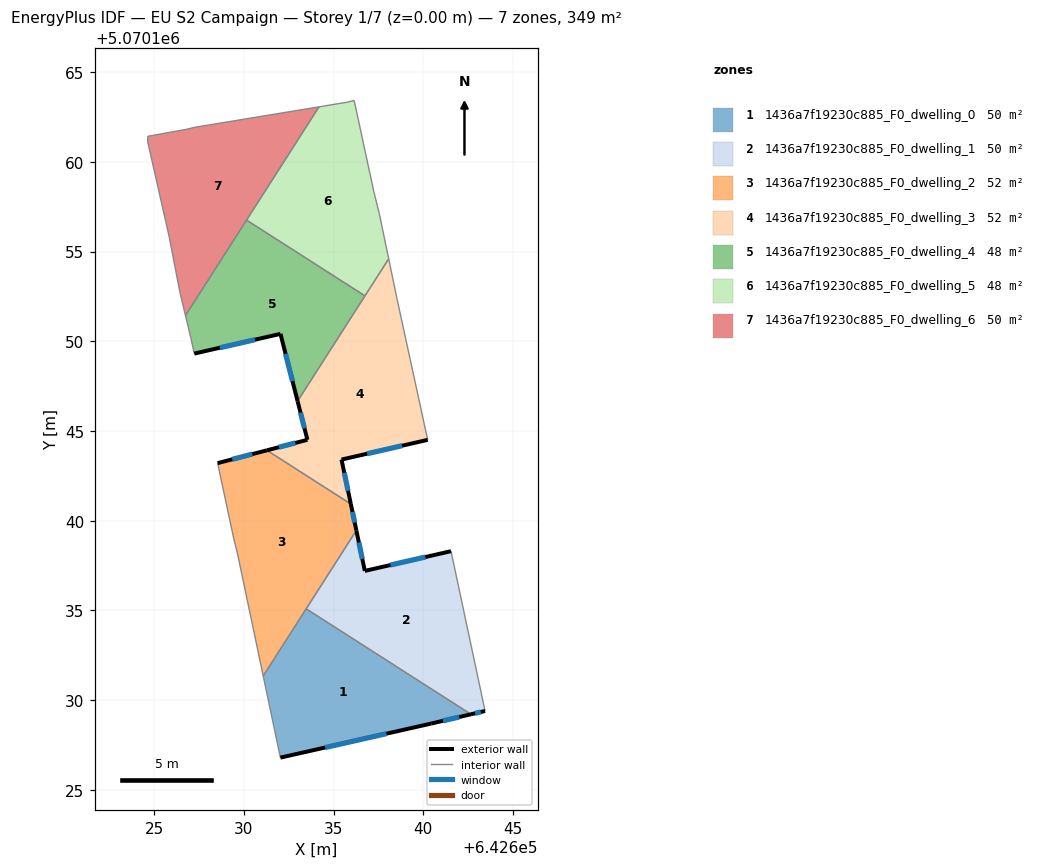
=== STOREY PLAN SPEC (per zone: floor XY polygon, exterior-wall plan segments, windows/doors) ===
zone 1: 1436a7f19230c885_F0_dwelling_0  (49.6 m²)
  floor: (642642.66, 5070129.21) (642640.44, 5070128.69) (642632.04, 5070126.79) (642631.08, 5070131.34) (642633.47, 5070135.09)
  exterior wall: (642640.44, 5070128.69) – (642642.66, 5070129.21)  [2.3 m]
    window: (642641.10, 5070128.85) – (642642.00, 5070129.06)  [1.1 m²]
  exterior wall: (642632.04, 5070126.79) – (642640.44, 5070128.69)  [8.6 m]
    window: (642634.53, 5070127.36) – (642637.95, 5070128.13)  [4.3 m²]
  interior walls: 3
zone 2: 1436a7f19230c885_F0_dwelling_1  (49.6 m²)
  floor: (642641.55, 5070138.30) (642643.44, 5070129.39) (642642.66, 5070129.21) (642633.47, 5070135.09) (642636.27, 5070139.46) (642636.74, 5070137.20)
  exterior wall: (642636.74, 5070137.20) – (642636.27, 5070139.46)  [2.3 m]
    window: (642636.60, 5070137.87) – (642636.41, 5070138.79)  [1.1 m²]
  exterior wall: (642641.55, 5070138.30) – (642636.74, 5070137.20)  [4.9 m]
    window: (642640.12, 5070137.97) – (642638.17, 5070137.53)  [2.4 m²]
  exterior wall: (642642.66, 5070129.21) – (642643.44, 5070129.39)  [0.8 m]
    window: (642642.89, 5070129.26) – (642643.21, 5070129.34)  [0.4 m²]
  interior walls: 3
zone 3: 1436a7f19230c885_F0_dwelling_2  (51.9 m²)
  floor: (642635.96, 5070140.93) (642636.27, 5070139.46) (642631.08, 5070131.34) (642629.64, 5070138.20) (642629.44, 5070139.00) (642628.54, 5070143.21) (642631.29, 5070143.92)
  exterior wall: (642636.27, 5070139.46) – (642635.96, 5070140.93)  [1.5 m]
    window: (642636.18, 5070139.89) – (642636.05, 5070140.49)  [0.7 m²]
  exterior wall: (642631.29, 5070143.92) – (642628.54, 5070143.21)  [2.8 m]
    window: (642630.47, 5070143.71) – (642629.35, 5070143.42)  [1.4 m²]
  interior walls: 6
zone 4: 1436a7f19230c885_F0_dwelling_3  (51.9 m²)
  floor: (642638.07, 5070154.59) (642638.55, 5070152.31) (642640.24, 5070144.50) (642635.44, 5070143.40) (642635.96, 5070140.93) (642631.29, 5070143.92) (642633.54, 5070144.51) (642632.99, 5070146.66)
  exterior wall: (642635.44, 5070143.40) – (642640.24, 5070144.50)  [4.9 m]
    window: (642636.87, 5070143.73) – (642638.82, 5070144.18)  [2.4 m²]
  exterior wall: (642635.96, 5070140.93) – (642635.44, 5070143.40)  [2.5 m]
    window: (642635.81, 5070141.66) – (642635.60, 5070142.67)  [1.3 m²]
  exterior wall: (642633.54, 5070144.51) – (642631.29, 5070143.92)  [2.3 m]
    window: (642632.87, 5070144.33) – (642631.95, 5070144.09)  [1.2 m²]
  exterior wall: (642632.99, 5070146.66) – (642633.54, 5070144.51)  [2.2 m]
    window: (642633.16, 5070146.02) – (642633.38, 5070145.15)  [1.1 m²]
  interior walls: 5
zone 5: 1436a7f19230c885_F0_dwelling_4  (47.9 m²)
  floor: (642636.75, 5070152.53) (642632.99, 5070146.66) (642632.04, 5070150.41) (642627.24, 5070149.31) (642627.04, 5070150.21) (642626.74, 5070151.43) (642630.15, 5070156.75)
  exterior wall: (642632.04, 5070150.41) – (642632.99, 5070146.66)  [3.9 m]
    window: (642632.32, 5070149.30) – (642632.71, 5070147.77)  [1.9 m²]
  exterior wall: (642627.24, 5070149.31) – (642632.04, 5070150.41)  [4.9 m]
    window: (642628.66, 5070149.64) – (642630.61, 5070150.08)  [2.4 m²]
  interior walls: 5
zone 6: 1436a7f19230c885_F0_dwelling_5  (47.9 m²)
  floor: (642636.15, 5070163.42) (642637.25, 5070158.31) (642637.55, 5070157.11) (642638.07, 5070154.59) (642636.75, 5070152.53) (642630.15, 5070156.75) (642634.19, 5070163.06) (642635.75, 5070163.32)
  interior walls: 8
zone 7: 1436a7f19230c885_F0_dwelling_6  (49.8 m²)
  floor: (642634.19, 5070163.06) (642626.74, 5070151.43) (642626.44, 5070152.71) (642625.84, 5070155.82) (642624.64, 5070161.12) (642624.64, 5070161.42) (642626.84, 5070161.82) (642627.24, 5070161.92)
  interior walls: 9

=== DERIVED (storey summary) ===
Building: EU S2 Campaign
Storey: 1 of 7  (floor level z = 0.00 m)
Storey gross floor area: 348.7 m²
Zones on this storey: 7
  - 1436a7f19230c885_F0_dwelling_0: floor 49.6 m²; exterior wall 10.9 m (32.7 m²); 2 window(s) 5.4 m²; WWR 16.5%
  - 1436a7f19230c885_F0_dwelling_1: floor 49.6 m²; exterior wall 8.0 m (24.1 m²); 3 window(s) 4.0 m²; WWR 16.5%
  - 1436a7f19230c885_F0_dwelling_2: floor 51.9 m²; exterior wall 4.3 m (13.0 m²); 2 window(s) 2.1 m²; WWR 16.5%
  - 1436a7f19230c885_F0_dwelling_3: floor 51.9 m²; exterior wall 12.0 m (36.0 m²); 4 window(s) 5.9 m²; WWR 16.5%
  - 1436a7f19230c885_F0_dwelling_4: floor 47.9 m²; exterior wall 8.8 m (26.4 m²); 2 window(s) 4.4 m²; WWR 16.5%
  - 1436a7f19230c885_F0_dwelling_5: floor 47.9 m²
  - 1436a7f19230c885_F0_dwelling_6: floor 49.8 m²
Zone adjacency (shared interzone walls):
  - 1436a7f19230c885_F0_dwelling_0 ↔ 1436a7f19230c885_F0_dwelling_1
  - 1436a7f19230c885_F0_dwelling_0 ↔ 1436a7f19230c885_F0_dwelling_2
  - 1436a7f19230c885_F0_dwelling_1 ↔ 1436a7f19230c885_F0_dwelling_2
  - 1436a7f19230c885_F0_dwelling_2 ↔ 1436a7f19230c885_F0_dwelling_3
  - 1436a7f19230c885_F0_dwelling_3 ↔ 1436a7f19230c885_F0_dwelling_4
  - 1436a7f19230c885_F0_dwelling_3 ↔ 1436a7f19230c885_F0_dwelling_5
  - 1436a7f19230c885_F0_dwelling_4 ↔ 1436a7f19230c885_F0_dwelling_5
  - 1436a7f19230c885_F0_dwelling_4 ↔ 1436a7f19230c885_F0_dwelling_6
  - 1436a7f19230c885_F0_dwelling_5 ↔ 1436a7f19230c885_F0_dwelling_6